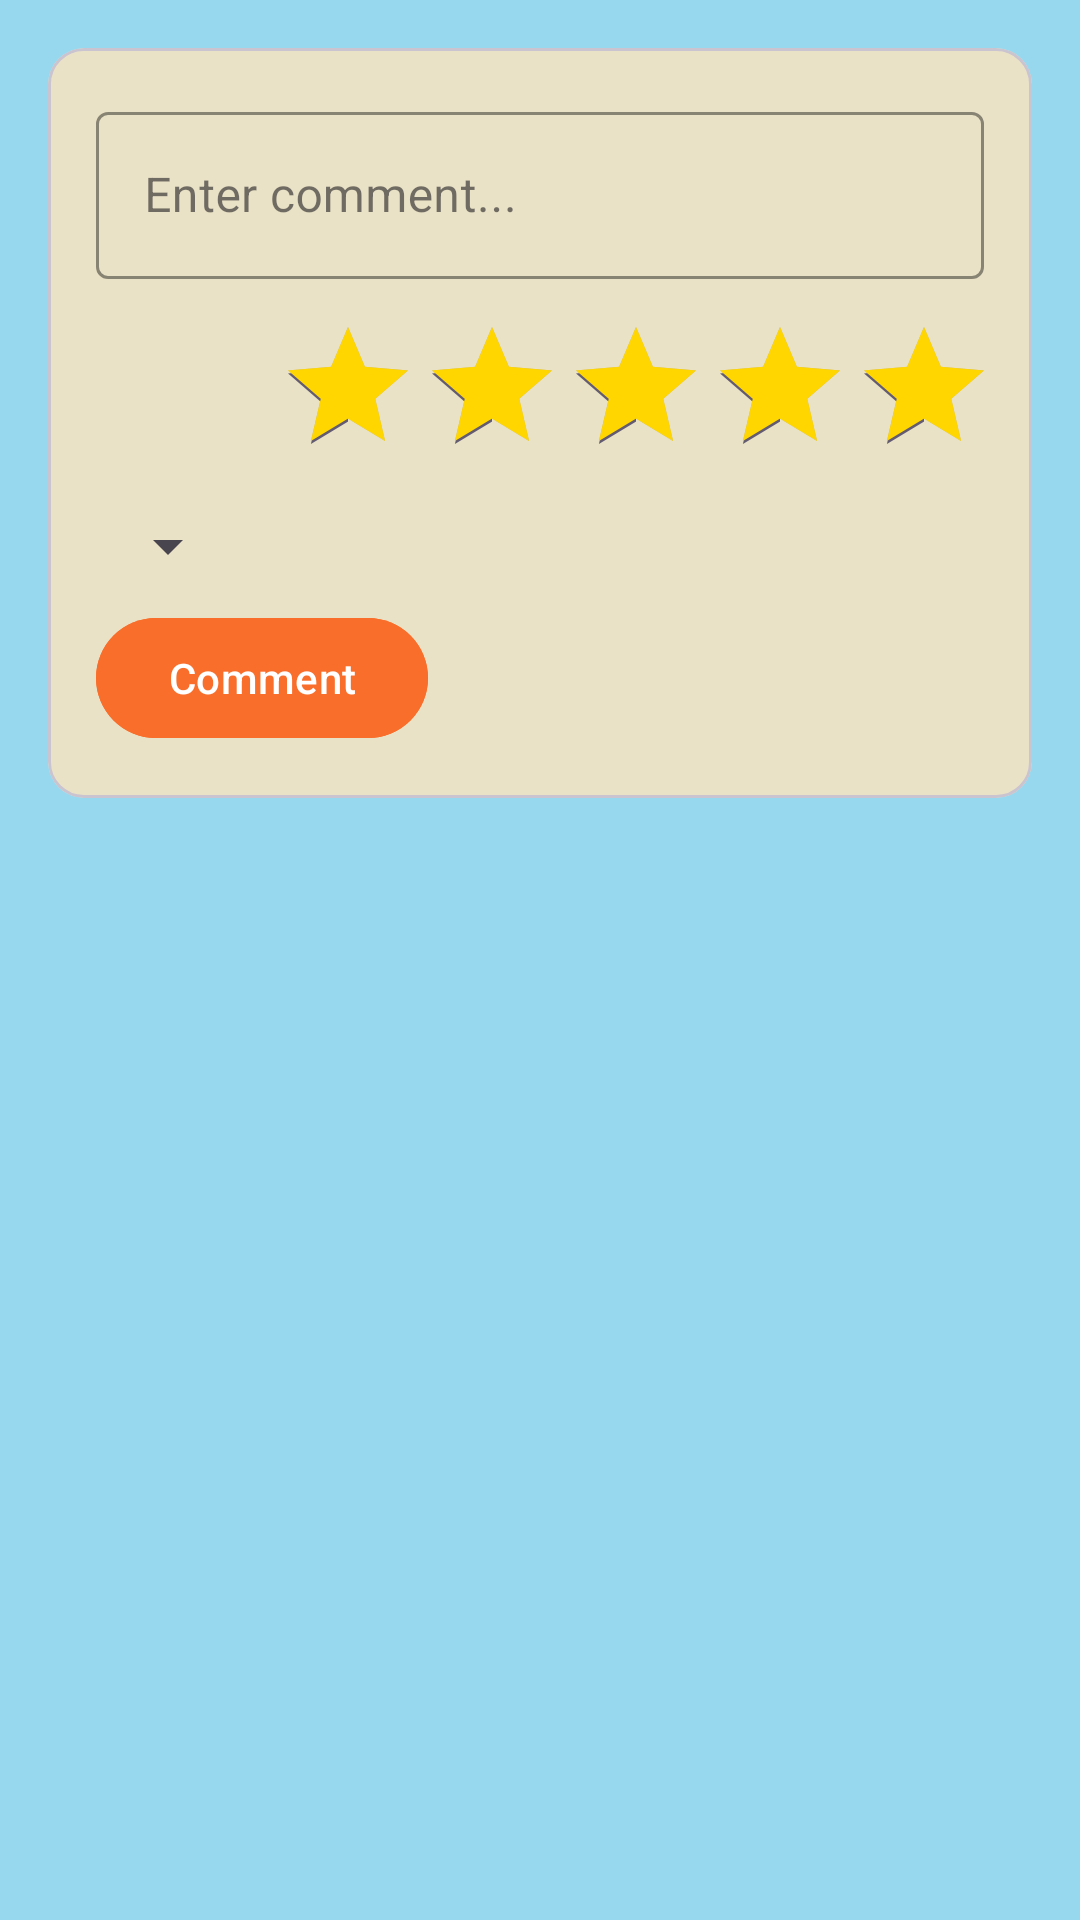

Produce the Android XML layout that renders to this screen, including the resource entries it uses.
<!-- AndroidManifest.xml: application theme Theme.ProductSalePrm -->
<!-- res/layout/fragment_review.xml -->
<?xml version="1.0" encoding="utf-8"?>
<layout xmlns:android="http://schemas.android.com/apk/res/android"
    xmlns:app="http://schemas.android.com/apk/res-auto">
    <androidx.constraintlayout.widget.ConstraintLayout
        android:layout_width="match_parent"
        android:layout_height="match_parent"
        android:padding="16dp"
        android:layout_marginBottom="24dp">


        <com.google.android.material.card.MaterialCardView
            android:id="@+id/reviewCard"
            android:layout_width="0dp"
            android:layout_height="wrap_content"
            android:elevation="2dp"
            android:backgroundTint="@color/colorBackground"
            app:cardCornerRadius="12dp"
            app:layout_constraintStart_toStartOf="parent"
            app:layout_constraintEnd_toEndOf="parent">

            <LinearLayout
                android:layout_width="match_parent"
                android:layout_height="wrap_content"
                android:orientation="vertical"
                android:padding="16dp">

                <com.google.android.material.textfield.TextInputLayout
                    style="@style/Widget.MyApp.TextInputLayout.OutlinedBox"
                    android:id="@+id/commentInput"
                    android:layout_width="match_parent"
                    android:layout_height="wrap_content"
                    android:hint="Enter comment...">

                    <com.google.android.material.textfield.TextInputEditText
                        android:layout_width="match_parent"
                        android:layout_height="wrap_content" />
                </com.google.android.material.textfield.TextInputLayout>

                <RatingBar
                    android:id="@+id/ratingBar"
                    android:layout_width="wrap_content"
                    android:layout_height="wrap_content"
                    android:layout_marginTop="12dp"
                    android:layout_marginStart="60dp"
                    android:numStars="5"
                    android:stepSize="1"
                    android:progressTint="@color/yellow"
                    android:rating="5" />

                <Spinner
                    android:id="@+id/filterSpinner"
                    android:layout_width="wrap_content"
                    android:layout_height="wrap_content"
                    android:layout_marginTop="8dp" />

                <com.google.android.material.button.MaterialButton
                    android:id="@+id/submitButton"
                    android:layout_width="wrap_content"
                    android:layout_height="wrap_content"
                    android:text="Comment"
                    android:backgroundTint="@color/colorTextPrimary"
                    android:textColor="@color/white"
                    android:layout_marginTop="8dp" />

            </LinearLayout>
        </com.google.android.material.card.MaterialCardView>

        <androidx.recyclerview.widget.RecyclerView
            android:id="@+id/recyclerView"
            android:layout_width="match_parent"
            android:layout_height="wrap_content"
            android:layout_marginTop="16dp"
            android:nestedScrollingEnabled="false"
            app:layout_constraintTop_toBottomOf="@id/reviewCard"
            app:layout_constraintStart_toStartOf="parent"
            app:layout_constraintEnd_toEndOf="parent"/>
        
        <com.google.android.material.button.MaterialButton
            android:id="@+id/btnShowMore"
            android:layout_width="wrap_content"
            android:layout_height="wrap_content"
            android:text="Show more"
            android:textColor="@color/colorTextPrimary"
            android:visibility="gone"
            android:background="?attr/selectableItemBackground"
            app:layout_constraintTop_toBottomOf="@+id/recyclerView"
            app:layout_constraintStart_toStartOf="parent"
            app:layout_constraintEnd_toEndOf="parent"/>


        <TextView
            android:id="@+id/emptyTextView"
            android:layout_width="wrap_content"
            android:layout_height="wrap_content"
            android:text="No reviews"
            android:textSize="16sp"
            android:textStyle="italic"
            android:textColor="@color/colorTextSecondary"
            android:visibility="gone"
            app:layout_constraintTop_toBottomOf="@id/recyclerView"
            app:layout_constraintStart_toStartOf="parent"
            app:layout_constraintEnd_toEndOf="parent"
            app:layout_constraintBottom_toBottomOf="parent"
            android:layout_marginTop="16dp"/>

    </androidx.constraintlayout.widget.ConstraintLayout>
</layout>
<!-- resources referenced by this layout -->
<resources>
  <color name="colorBackground">#EAE2C6</color>
  <color name="colorTextPrimary">#F96E2A</color>
  <color name="colorTextSecondary">#BFBBA9</color>
  <color name="white">#FFFFFFFF</color>
  <color name="yellow">#FFD600</color>
  <style name="Widget.MyApp.TextInputLayout.OutlinedBox" parent="Widget.MaterialComponents.TextInputLayout.OutlinedBox">
          <item name="boxStrokeColor">@color/colorTextPrimary</item>
          <item name="hintTextColor">@color/colorTextPrimary</item>
      </style>
  <style name="Theme.ProductSalePrm" parent="Base.Theme.ProductSalePrm" />
  <style name="Base.Theme.ProductSalePrm" parent="Theme.Material3.DayNight.NoActionBar">
          
          
          <item name="android:windowBackground">@color/colorPrimary</item>
      </style>
  <color name="colorPrimary">#98D8EF</color>
</resources>
